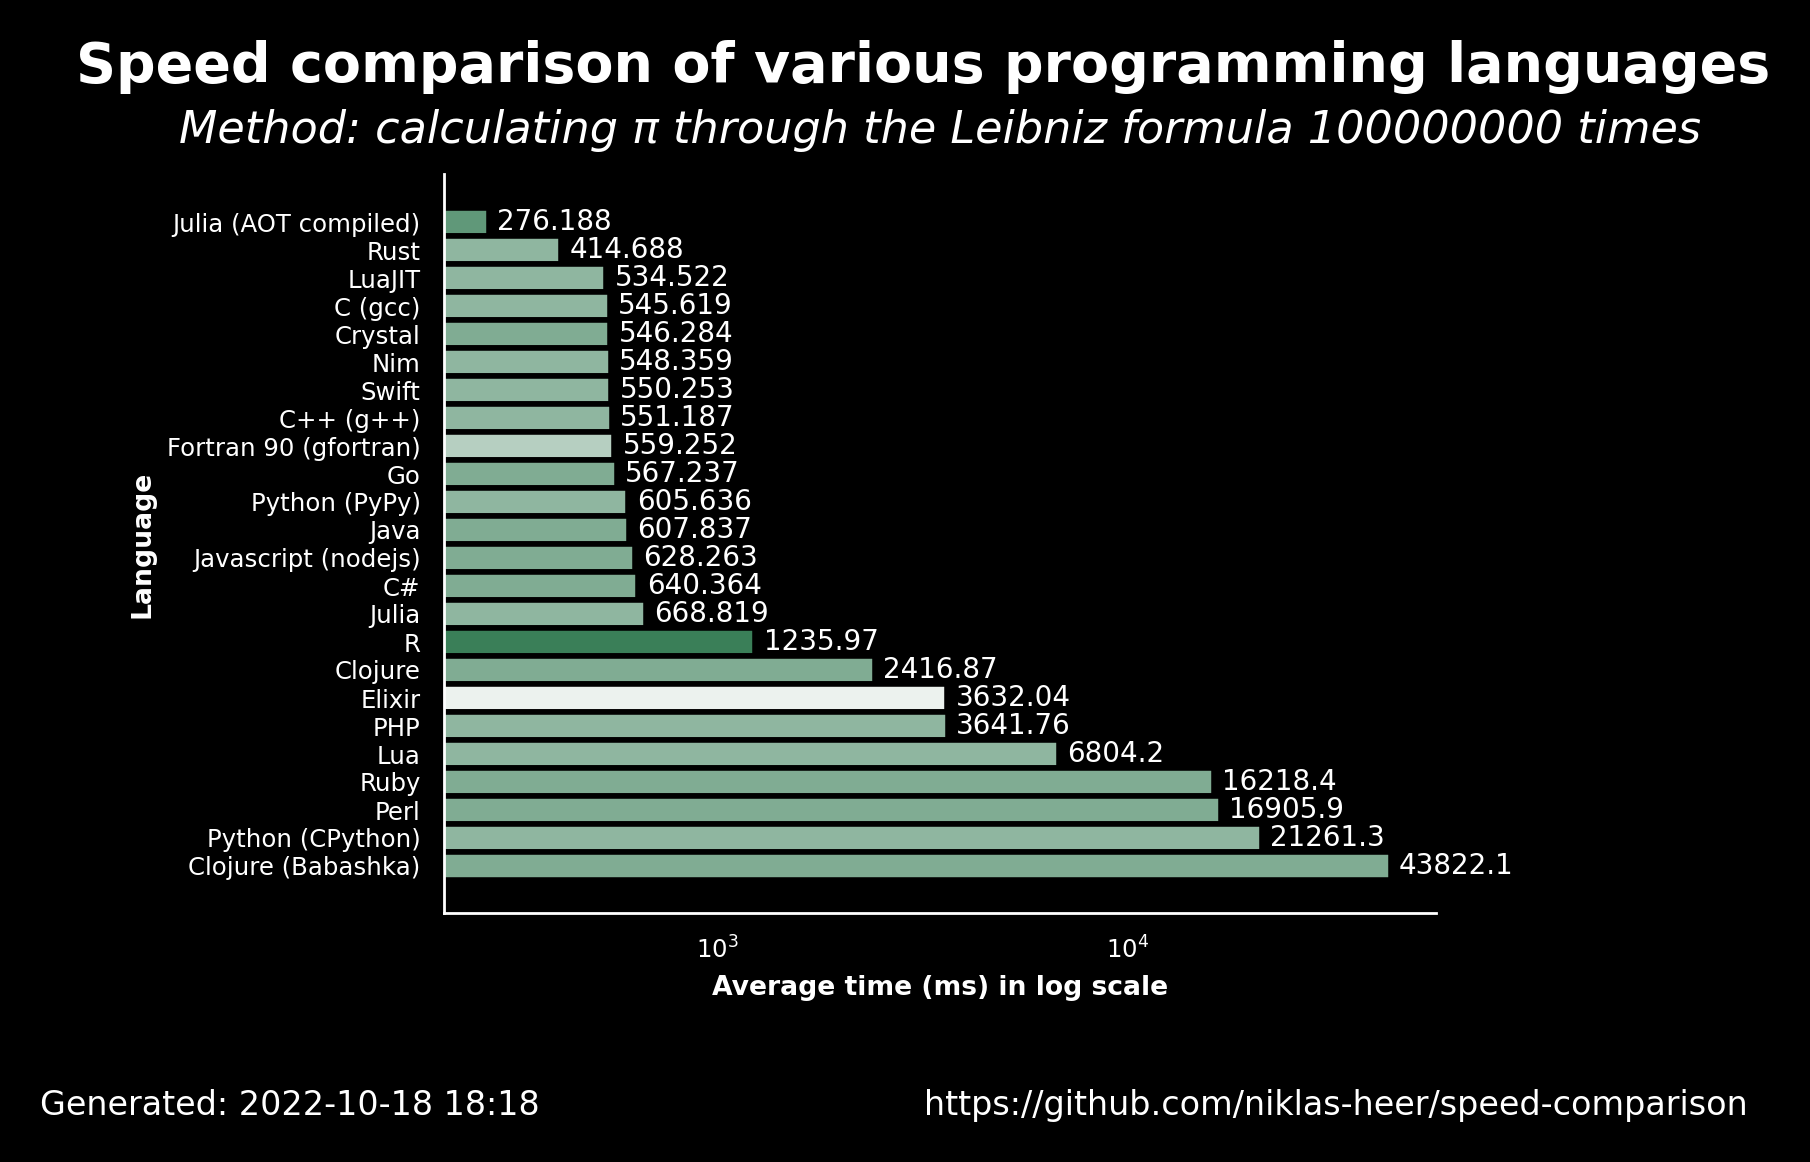

The table this chart was drawn from, first rows:
name, version, average, accuracy
Julia (AOT compiled), 1.8.2, 276.2, 0.8235
Rust, 1.60.0, 414.7, 0.7222
LuaJIT, 2.1.0, 534.5, 0.7222
C (gcc), 11.2.1, 545.6, 0.7222
Crystal, 1.4.1, 546.3, 0.7647
Nim, 1.6.6, 548.4, 0.7222
Swift, 5.7, 550.3, 0.7222
C++ (g++), 11.2.1, 551.2, 0.7222
Fortran 90 (gfortran), 11.2.1, 559.3, 0.65
Go, 1.19.1, 567.2, 0.7647
Python (PyPy), 3.9.12, 605.6, 0.7222
Java, 19.36, 607.8, 0.7647
Javascript (nodejs), 18.9.1, 628.3, 0.7647
C#, 7.0.100, 640.4, 0.7647
Julia, 1.8.2, 668.8, 0.7222
R, 4.2.0, 1236, 0.8889
Clojure, 1.11.1.1165, 2417, 0.7647
Elixir, 1.13.4, 3632, 0.5556
PHP, 8.1.11, 3642, 0.7222
Lua, 5.4.4, 6804, 0.7222
Ruby, 3.1.2, 16218, 0.7647
Perl, 5.34.1, 16906, 0.7647
Python (CPython), 3.10.5, 21261, 0.7222
Clojure (Babashka), 1.0.164, 43822, 0.7647
